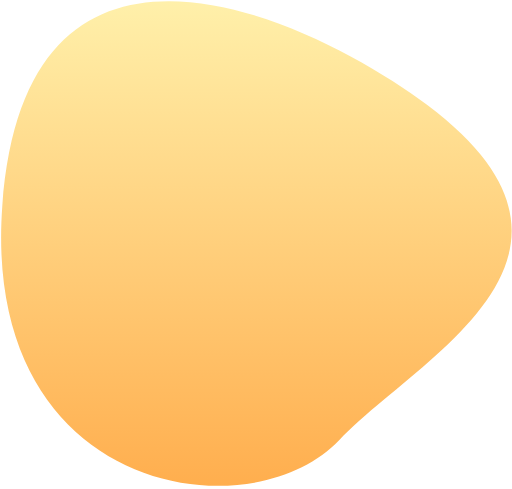
t = 0.00 s
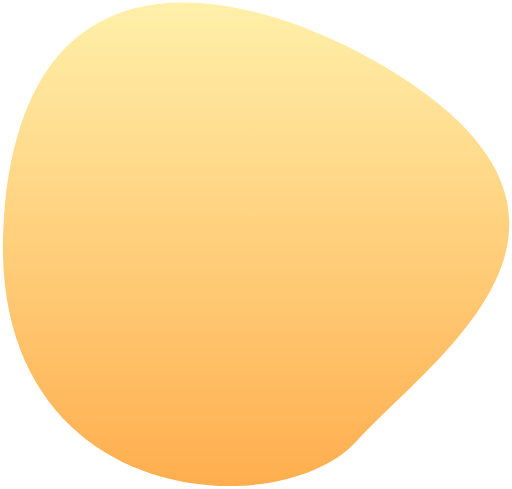
t = 1.50 s
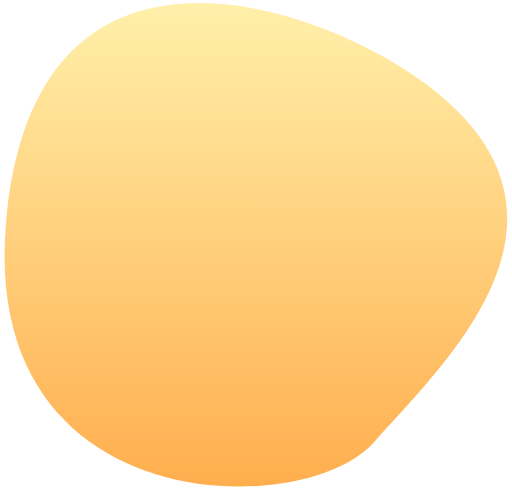
t = 3.00 s
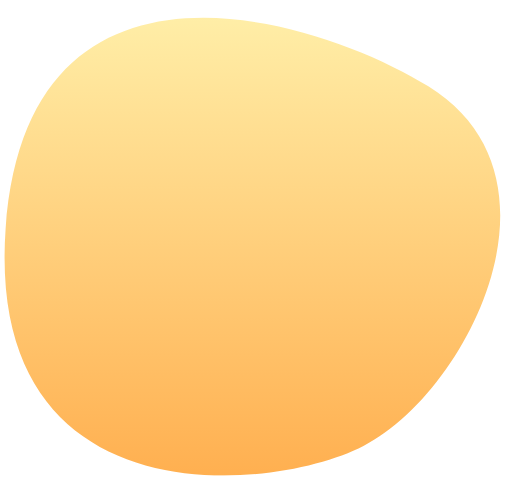
t = 5.25 s
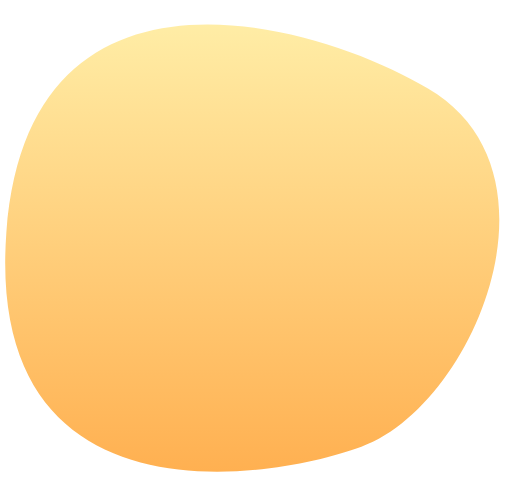
t = 6.75 s
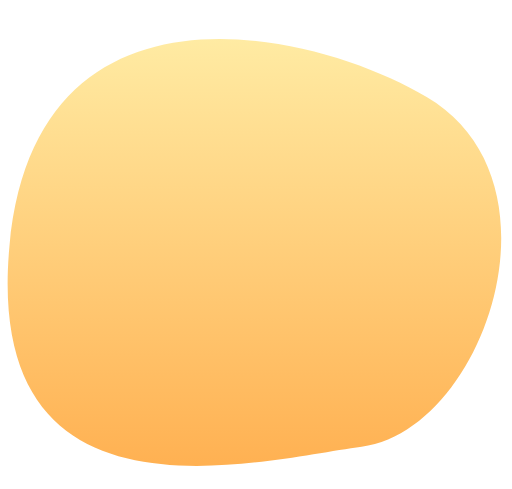
t = 8.25 s

The animated SVG that drew these frames (rendered in a browser with its animation timeline set to each time). Animation: 1 SMIL element (animate=1); frames cover the first 8.25 s, repeats indefinitely.

<svg xmlns="http://www.w3.org/2000/svg" width="156" height="149" viewBox="0 0 156 149">
<style type="text/css">
	.st0{fill:url(#SVGID_1_);}
</style>
<linearGradient id="SVGID_1_" gradientUnits="userSpaceOnUse" x1="78.0538" y1="0.3765" x2="78.0538" y2="148.0806">
	<stop  offset="0" style="stop-color:#FFF0AA"/>
	<stop  offset="1" style="stop-color:#FFAE4E"/>
</linearGradient>
<clipPath id="msk">
<path fill="#000000" d="M0.7,62.7c-6.5,88.5,75.8,100,102.7,71.4c23.3-24.7,88.2-55.9,26.8-102.1C96.7,6.9,8-37.2,0.7,62.7z">
<animate attributeType="XML" attributeName="d" dur="15s" repeatCount="indefinite" calcMode="spline" keySplines="0.3,0 0.7,1;0.3,0 0.7,1;0.3,0 0.7,1;0.3,0 0.7,1;0.3,0 0.7,1" values="M0.7,62.7c-6.5,88.5,75.8,100,102.7,71.4c23.3-24.7,88.2-55.9,26.8-102.1C96.7,6.9,8-37.2,0.7,62.7z;M1.7,69.8c-6.5,88.5,90.8,88.9,112.2,65c22.6-25.2,69-68.8,16.7-108.6C97.2,0.9,9.1-30.1,1.7,69.8z;M1.7,69.8c-6.1,88.6,79,78.9,108.4,66.3c33.1-14.1,64-84.3,20.4-109.8C94.4,5,7.9-19.3,1.7,69.8z;M3.1,76.2c-8.5,88.4,75.1,62.4,107.1,59.9c38.1-3,63.3-80.3,19.7-105.9C93.8,9,11.1-7.7,3.1,76.2z;M1.7,69.8c-6.5,88.5,90.8,88.9,112.2,65c22.6-25.2,69-68.8,16.7-108.6C97.2,0.9,9.1-30.1,1.7,69.8z;M0.7,62.7c-6.5,88.5,75.8,100,102.7,71.4c23.3-24.7,88.2-55.9,26.8-102.1C96.7,6.9,8-37.2,0.7,62.7z" />
</path>
</clipPath>
<g clip-path="url(#msk)">
<rect class="st0" x="0" y="0" width="156" height="149"/>
</g>
</svg>
